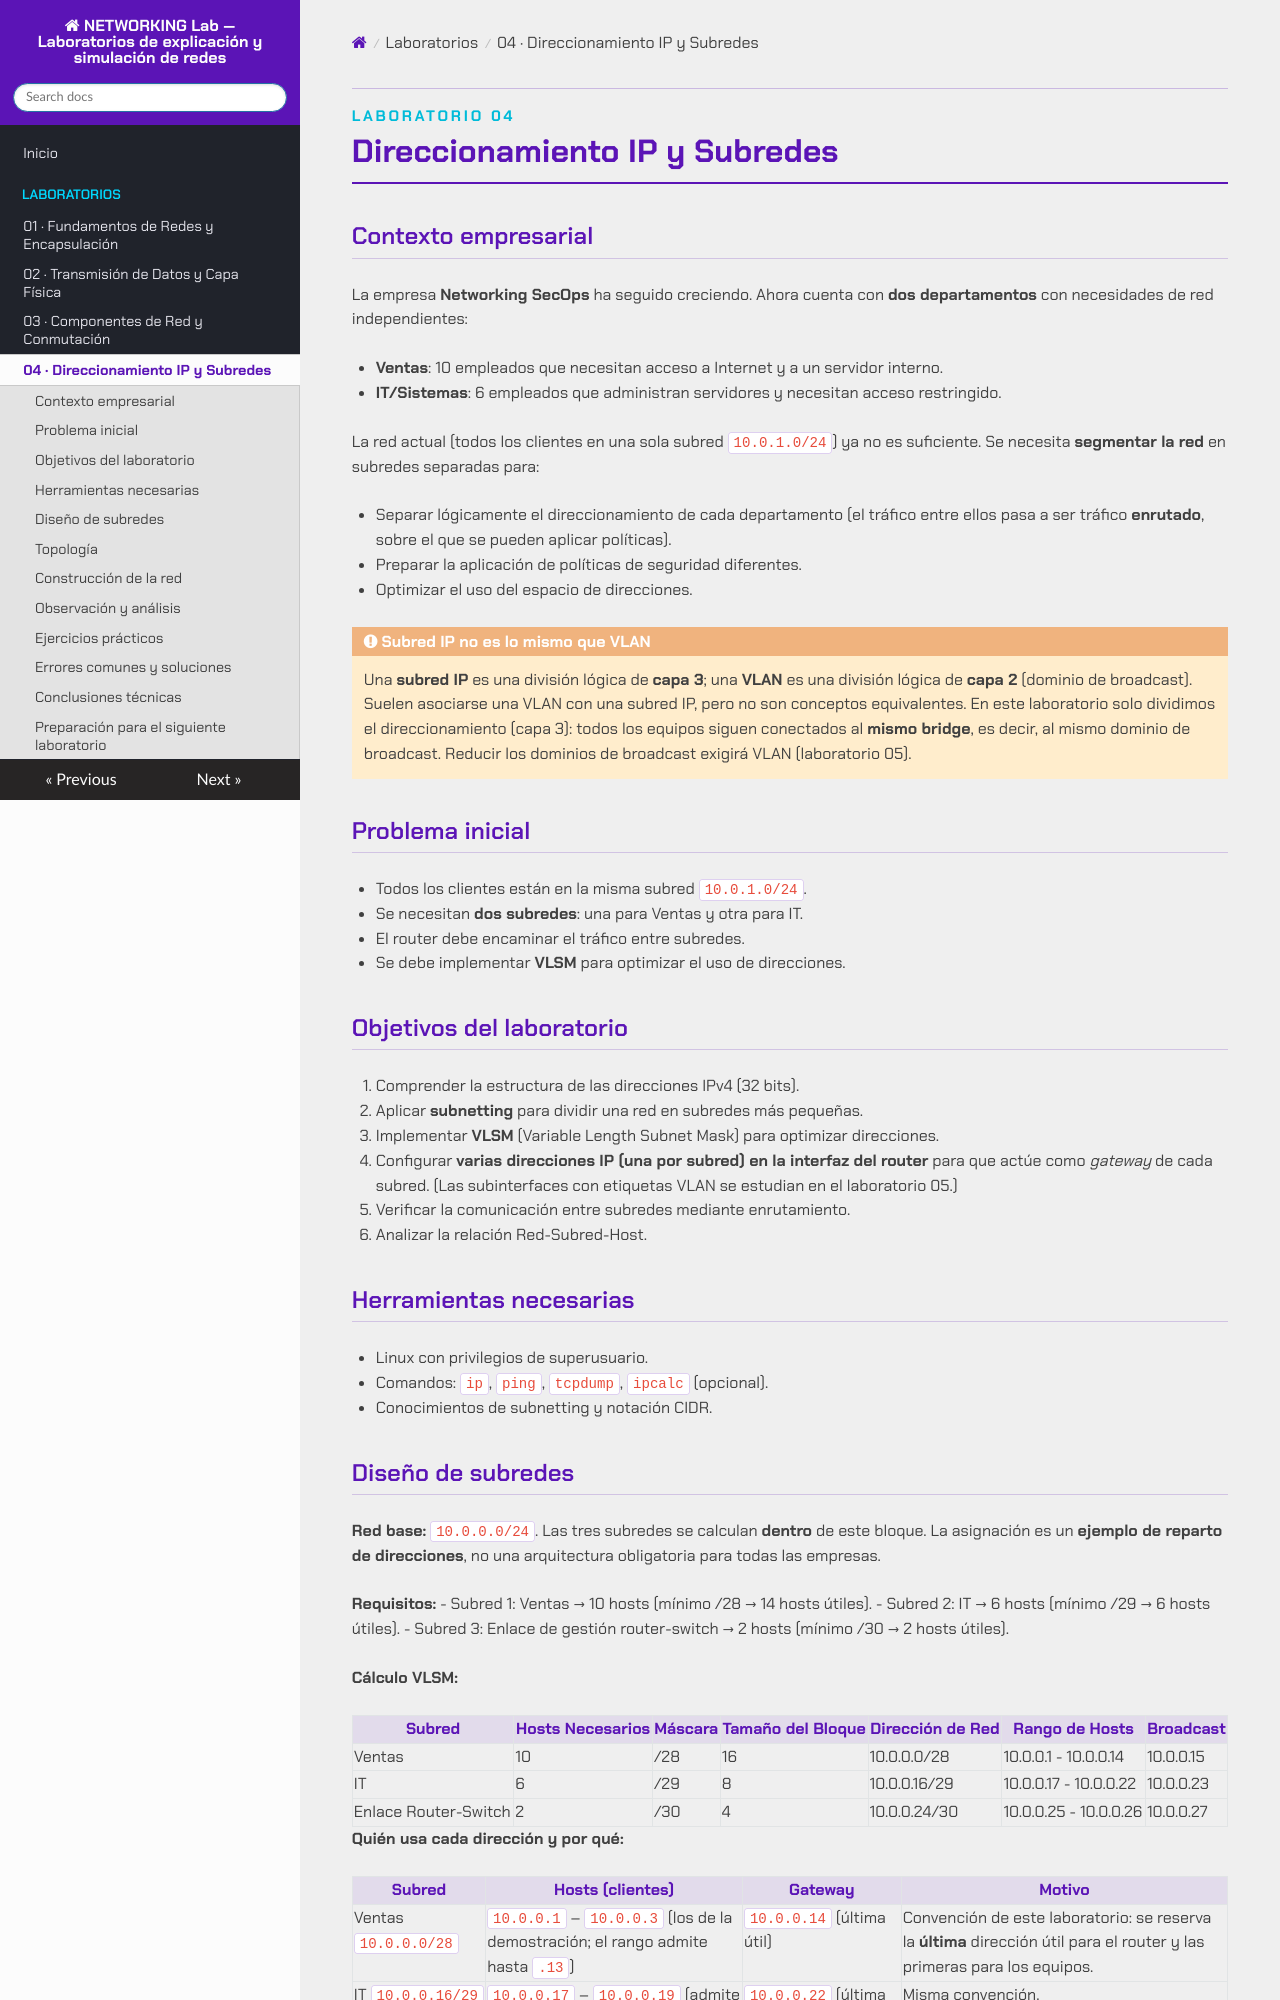

repository: asideloko/Networking-Lab · page: labs/lab-04/index.html · generator: mkdocs

<p class="tema-num">LABORATORIO 04</p>

# Direccionamiento IP y Subredes

## Contexto empresarial

La empresa **Networking SecOps** ha seguido creciendo. Ahora cuenta con **dos departamentos** con necesidades de red independientes:

-   **Ventas**: 10 empleados que necesitan acceso a Internet y a un servidor interno.
-   **IT/Sistemas**: 6 empleados que administran servidores y necesitan acceso restringido.

La red actual (todos los clientes en una sola subred `10.0.1.0/24`) ya no es suficiente. Se necesita **segmentar la red** en subredes separadas para:

-   Separar lógicamente el direccionamiento de cada departamento (el tráfico entre ellos pasa a ser tráfico **enrutado**, sobre el que se pueden aplicar políticas).
-   Preparar la aplicación de políticas de seguridad diferentes.
-   Optimizar el uso del espacio de direcciones.

!!! warning "Subred IP no es lo mismo que VLAN"
    Una **subred IP** es una división lógica de **capa 3**; una **VLAN** es una división lógica de **capa 2** (dominio de broadcast). Suelen asociarse una VLAN con una subred IP, pero no son conceptos equivalentes. En este laboratorio solo dividimos el direccionamiento (capa 3): todos los equipos siguen conectados al **mismo bridge**, es decir, al mismo dominio de broadcast. Reducir los dominios de broadcast exigirá VLAN (laboratorio 05).

## Problema inicial

-   Todos los clientes están en la misma subred `10.0.1.0/24`.
-   Se necesitan **dos subredes**: una para Ventas y otra para IT.
-   El router debe encaminar el tráfico entre subredes.
-   Se debe implementar **VLSM** para optimizar el uso de direcciones.

## Objetivos del laboratorio

1.  Comprender la estructura de las direcciones IPv4 (32 bits).
2.  Aplicar **subnetting** para dividir una red en subredes más pequeñas.
3.  Implementar **VLSM** (Variable Length Subnet Mask) para optimizar direcciones.
4.  Configurar **varias direcciones IP (una por subred) en la interfaz del router** para que actúe como *gateway* de cada subred. (Las subinterfaces con etiquetas VLAN se estudian en el laboratorio 05.)
5.  Verificar la comunicación entre subredes mediante enrutamiento.
6.  Analizar la relación Red-Subred-Host.

## Herramientas necesarias

-   Linux con privilegios de superusuario.
-   Comandos: `ip`, `ping`, `tcpdump`, `ipcalc` (opcional).
-   Conocimientos de subnetting y notación CIDR.
